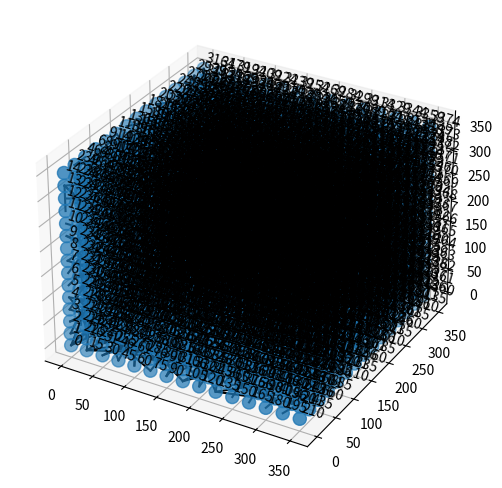

The script that saved this image: (Note: this script raises an exception after producing the figure.)
import os
import random
import warnings
from math import sqrt

import matplotlib.pyplot as plt
import numpy as np

# This script is more complicated than necessary,
# as it is originating from the hexagonal one
#
# we first generate the positions of the crosslinkers
# (the ones that actually form the hexagonal lattice)

chainLength = 5**2  # 5 # 5**2
nrOfCellsInDirX = 15  # int(1.5*36) # 4
nrOfCellsInDirY = 15  # 36 # 2
nrOfCellsInDirZ = 15
plotBoundary = True  # False
plotUnitCell = False
includeGhostBonds = False
mc = True
random.seed(7)

# a: chain length, b: box side length, c: half side length
a = chainLength

boxLen = (nrOfCellsInDirX)*a
boxHeight = (nrOfCellsInDirY)*a
boxDepth = (nrOfCellsInDirZ)*a

# setup the crosslinker coordinates
crosslinkerCoordinates = []
bonds = []
currentY = 0
for ycell in range(int(nrOfCellsInDirY)):
    currentX = 0
    for xcell in range(int(nrOfCellsInDirX)):
        currentZ = 0
        for zcell in range(int(nrOfCellsInDirZ)):
            # front face
            crosslinkerCoordinates.extend([
                (currentX, currentY, currentZ)
            ])
            # next it
            currentZ += a
        currentX += a
    currentY += a

# def removeDuplicates(lst):
#     return [t for t in (set(tuple(i) for i in lst))]

# crosslinkerCoordinates = removeDuplicates(crosslinkerCoordinates)


def computeDistanceBetweenCoords(coords1, coords2):
    isPBC = False
    deltax = abs(coords2[0] - coords1[0])
    if (deltax > 0.5*boxLen):
        deltax -= boxLen
        isPBC = True
    deltay = abs(coords2[1] - coords1[1])
    if (deltay > 0.5*boxHeight):
        deltay -= boxHeight
        isPBC = True
    deltaz = abs(coords2[2] - coords1[2])
    if (deltaz > 0.5*boxDepth):
        deltaz -= boxDepth
        isPBC = True
    return np.sqrt(deltax**2 + deltay**2 + deltaz**2), isPBC


# setup the bonds
# they could easily be setup in an algorithm of O(N),
# yet the following is O(N^2). As it only has to run once,
# and is fast enough for our purposes, this comment
# shall serve as a warning if you want to use the algorithm
# for other purposes
availableSites = np.zeros(len(crosslinkerCoordinates)) + 6
maxDist = chainLength if not mc else chainLength*sqrt(chainLength)
for i in range(len(crosslinkerCoordinates)):
    if (availableSites[i] <= 0):
        continue
    potentialBonds = []
    indicesToCompare = list(range(0, len(crosslinkerCoordinates)))
    random.shuffle(indicesToCompare)
    for j in indicesToCompare:
        if (availableSites[j] <= 0):
            continue
        if (availableSites[i] <= 0):
            break
        if (i == j and availableSites[i] < 2):
            continue
        if (not mc and i == j):
            continue
        delta, isPeriodic = computeDistanceBetweenCoords(
            crosslinkerCoordinates[i], crosslinkerCoordinates[j])
        if (delta < 1.005*maxDist):
            sortedRes = sorted([i, j])
            availableSites[i] -= 1
            availableSites[j] -= 1
            sortedRes.append(isPeriodic)
            bonds.append(tuple(sortedRes))

if (np.sum(availableSites) != 0.0):
    warnings.warn("Remaining available sites: {}".format(
        np.sum(availableSites)))
# remove duplicate bonds (every one should be duplicate currently)
bonds = list(set(bonds))

# fig, ax = plt.subplots(projection='3d')
fig = plt.figure()
ax = fig.add_subplot(1, 1,1, projection='3d')
# fig.set_size_inches(boxLen/chainLength*0.875*1.5, boxHeight /
#                     chainLength*0.875*1.5, forward=True)
fig.set_size_inches(7.0, 6.062177826491079, forward=True)

crosslinkerCoordinates = np.array(crosslinkerCoordinates)

# the offset of the box we draw; bonds cannot be split in same lengths
boxOffsetY = -(0.0)*a
boxOffsetX = -(0.25)*a
boxCoordsY = [boxOffsetY, boxHeight+boxOffsetY]
boxCoordsX = [boxOffsetX, boxLen+boxOffsetX]


def computePeriodicAtomNeighbour(atomFrom, atomTo):
    newAtom = atomTo.copy()
    deltax = abs(atomFrom[0] - atomTo[0])
    if (deltax > 0.5*boxLen):
        if (atomTo[0] > 0.5*boxLen):
            newAtom[0] -= boxLen
        else:
            newAtom[0] += boxLen
    deltay = abs(atomFrom[1] - atomTo[1])
    if (deltay > 0.5*boxHeight):
        if (atomTo[1] > 0.5*boxHeight):
            newAtom[1] -= boxHeight
        else:
            newAtom[1] += boxHeight
    deltaz = abs(atomFrom[2] - atomTo[2])
    if (deltaz > 0.5*boxDepth):
        if (atomTo[2] > 0.5*boxDepth):
            newAtom[2] -= boxDepth
        else:
            newAtom[2] += boxDepth
    return newAtom


# plot cross-linker atoms
ax.scatter3D(crosslinkerCoordinates[:, 0],
             crosslinkerCoordinates[:, 1],
             crosslinkerCoordinates[:, 2], s=89, zorder=2)

# plot box
lineThickness = 3
# ax.plot([boxCoordsX[0], boxCoordsX[0]], [boxCoordsY[0], boxCoordsY[1]],  '-',
#         color='tab:orange', linewidth=lineThickness, zorder=5)
# ax.plot([boxCoordsX[0], boxCoordsX[1]], [boxCoordsY[1], boxCoordsY[1]], '-',
#         color='tab:orange', linewidth=lineThickness, zorder=5)
# ax.plot([boxCoordsX[1], boxCoordsX[1]], [boxCoordsY[0], boxCoordsY[1]], '-',
#         color='tab:orange', linewidth=lineThickness, zorder=5)
# ax.plot([boxCoordsX[0], boxCoordsX[1]], [boxCoordsY[0], boxCoordsY[0]], '-',
#         color='tab:orange', linewidth=lineThickness, zorder=5)

# count functionality for verification purposes
crosslinkerFunctionality = {}
# plot bonds (and count functionality)
for i in range(len(bonds)):
    bond = bonds[i]
    if (bond[0] not in crosslinkerFunctionality):
        crosslinkerFunctionality[bond[0]] = 0
    crosslinkerFunctionality[bond[0]] += 1

    if (bond[1] not in crosslinkerFunctionality):
        crosslinkerFunctionality[bond[1]] = 0
    crosslinkerFunctionality[bond[1]] += 1

    atomFrom = crosslinkerCoordinates[bond[0]]
    atomTo = crosslinkerCoordinates[bond[1]]
    if (not bond[2]):
        ax.plot3D([atomFrom[0], atomTo[0]], [atomFrom[1], atomTo[1]], [atomFrom[2], atomTo[2]], '-',
                  color="black", zorder=1)
    else:
        pass
        continue
        # plot the "cut-off", periodic bonds
        def plotLineHalfDashed(afrom, ato, color="black"):
            x0 = afrom[0]
            x1 = ato[0]
            if (x1 == x0):
                x1 = x0 + 0.5*a
            y0 = afrom[1]
            y1 = ato[1]
            if (y1 == y0):
                y1 = x0 + 0.5*a
            slope = (y0-y1)/(x0-x1)
            intercept = y1 - slope*x1

            def y(x):
                return slope*x + intercept

            def x(y):
                if (slope == 0):
                    return x1
                return (y-intercept)/slope

            def findNearestPoint(origin, target, pointsToCheck):
                nearestPoint = None
                nearestPointD = None
                for point in pointsToCheck:
                    # TODO: limit: only within box spawned by x0, y0, x1, y1
                    if (point[0] > origin[0] and point[0] > target[0]):
                        continue
                    if (point[0] < origin[0] and point[0] < target[0]):
                        continue
                    if (point[1] > origin[1] and point[1] > target[1]):
                        continue
                    if (point[1] < origin[1] and point[1] < target[1]):
                        continue

                    currentPointD = (point[0]-origin[0]
                                      )**2 + (point[1]-origin[1])**2
                    if (nearestPointD is None or currentPointD < nearestPointD):
                        nearestPointD = currentPointD
                        nearestPoint = point

                if (nearestPoint is None):
                    nearestPoint = target

                return nearestPoint

            # find the actually relevant point
            pointOfIntercept = findNearestPoint((x0, y0), (x1, y1), [
                (boxCoordsX[0], y(boxCoordsX[0])),
                (boxCoordsX[1], y(boxCoordsX[1])),
                (x(boxCoordsY[0]), boxCoordsY[0]),
                (x(boxCoordsY[1]), boxCoordsY[1])])

            # solid part
            ax.plot([x0, pointOfIntercept[0]], [
                y0, pointOfIntercept[1]], '-', color=color, zorder=1)
            # dashed part
            ax.plot([pointOfIntercept[0], x1], [
                pointOfIntercept[1], y1], ':', color=color, zorder=1)

        # need to plot twice the same bond, half
        atomNewTo = computePeriodicAtomNeighbour(atomFrom, atomTo)
        atomNewFrom = computePeriodicAtomNeighbour(atomTo, atomFrom)

        plotLineHalfDashed(atomFrom, atomNewTo)
        plotLineHalfDashed(atomTo, atomNewFrom)

for i in range(len(crosslinkerCoordinates)):
    ax.text(crosslinkerCoordinates[i][0], crosslinkerCoordinates[i][1], crosslinkerCoordinates[i][2], str(i), 'x')

if (not plotBoundary):
    ax.get_xaxis().set_visible(False)
    ax.get_yaxis().set_visible(False)
    ax.set_frame_on(False)

# plot unit cell
if (plotUnitCell):
    unitCellLineThickness = 2  # lineThickness/2
    smallAdjust = 0.0  # 0.25
    ax.plot([0+smallAdjust, 0+smallAdjust],
            [0+smallAdjust, 3*a+smallAdjust], '--', color='tab:green', linewidth=unitCellLineThickness)
    ax.plot([0+smallAdjust, 2*b+smallAdjust],
            [0+smallAdjust, 0+smallAdjust], '--', color='tab:green', linewidth=unitCellLineThickness)
    ax.plot([2*b+smallAdjust, 2*b+smallAdjust],
            [0+smallAdjust, 3*a+smallAdjust], '--', color='tab:green', linewidth=unitCellLineThickness)
    ax.plot([0+smallAdjust, 2*b+smallAdjust],
            [3*a+smallAdjust, 3*a+smallAdjust], '--', color='tab:green', linewidth=unitCellLineThickness)

# ax.set(title="len: {}, nX: {}, nY: {}".format(
#     chainLength, nrOfCellsInDirX, nrOfCellsInDirY))
fig.savefig(os.path.join(os.path.dirname(__file__),
            "figure{}-3d-primitive-cubic-lattice-{}{}-{}x{}x{}.png".format("-mc" if mc else "", "no-boundary-" if not plotBoundary else "", chainLength, nrOfCellsInDirX, nrOfCellsInDirY, nrOfCellsInDirZ)), bbox_inches="tight", dpi=300)

# verify the functionality of each atom
for i in range(len(crosslinkerCoordinates)):
    if (crosslinkerFunctionality[i] != 6):
        warnings.warn("Found crosslinker {} with functionality {} != 6".format(
            i, crosslinkerFunctionality[i]))

# add "in-between" atoms on every bond
actualBonds = []
otherAtomCoordinates = []
basisId = len(crosslinkerCoordinates)
for i in range(len(bonds)):
    bond = bonds[i]
    atomFrom = crosslinkerCoordinates[bond[0]]
    atomTo = crosslinkerCoordinates[bond[1]]
    if (bond[2]):
        # periodic case: we cheat a bit. Let the atoms escape the box, they will be wrapped by LAMMPS
        atomTo = computePeriodicAtomNeighbour(atomFrom, atomTo)
    # non-periodic case: "easy"
    deltaX = atomTo[0] - atomFrom[0]
    deltaY = atomTo[1] - atomFrom[1]
    deltaZ = atomTo[2] - atomFrom[2]
    currentX = atomFrom[0]
    currentY = atomFrom[1]
    currentZ = atomFrom[2]
    for newAtomI in range(chainLength-1):
        currentX += deltaX/chainLength
        currentY += deltaY/chainLength
        currentZ += deltaZ/chainLength
        otherAtomCoordinates.append([
            currentX, currentY, currentZ
        ])
        thisAtomId = basisId+len(otherAtomCoordinates)-1
        if (newAtomI == 0):
               # opening one
            actualBonds.append([bond[0], thisAtomId])
        else:
            actualBonds.append([thisAtomId-1, thisAtomId])
    # and the closing one
    actualBonds.append([bond[1], basisId+len(otherAtomCoordinates)-1])

# finally, write the LAMMPS data file
print("LAMMPS pc lattice data file: nx = {}, ny = {}, chain len = {}".format(
    nrOfCellsInDirX, nrOfCellsInDirY, chainLength))
print("""
          {} atoms
          {} bonds
          0  angles
          0  dihedrals
          0  impropers

          2  atom types
          {}  bond types
          0  angle types
          0  dihedral types
          0  improper types
""".format(len(otherAtomCoordinates)+len(crosslinkerCoordinates), len(actualBonds)+(len(bonds) if includeGhostBonds else 0), 2 if includeGhostBonds else 1))
print("""
      {}       {} xlo xhi
      {}       {} ylo yhi
      {}       {} zlo zhi
""".format(0, boxLen, 0, boxHeight, 0, boxDepth))
print("""
Masses

  1  1.0
  2  1.0

Atoms
""")
moleculeIdx = 1
atomIdx = 1
for i in range(len(crosslinkerCoordinates)):
    print("         {}       {}       {}    {}    {}    {}   0   0   0".format(
        atomIdx, moleculeIdx, 2, crosslinkerCoordinates[i][0], crosslinkerCoordinates[i][1], crosslinkerCoordinates[i][2]))
    atomIdx += 1

for i in range(len(otherAtomCoordinates)):
    print("         {}       {}       {}    {}    {}    {}   0   0   0".format(
        atomIdx, moleculeIdx, 1, otherAtomCoordinates[i][0], otherAtomCoordinates[i][1], otherAtomCoordinates[i][2]))
    atomIdx += 1

print("""
Bonds
""")

bondIdx = 1
for i in range(len(actualBonds)):
    print("        {}  1        {}        {}".format(
        i, actualBonds[i][0]+1, actualBonds[i][1]+1))
    bondIdx += 1

# also print the bonds of the crosslinkers as zero bonds
if (includeGhostBonds):
    for i in range(len(bonds)):
        print("        {}  2        {}        {}".format(
            i, bonds[i][0]+1, bonds[i][1]+1))
        bondIdx += 1


if (includeGhostBonds):
    print("""
    Bond Coeffs

    1 harmonic 4.1419333334 0
    """)
    print("2 zero")
